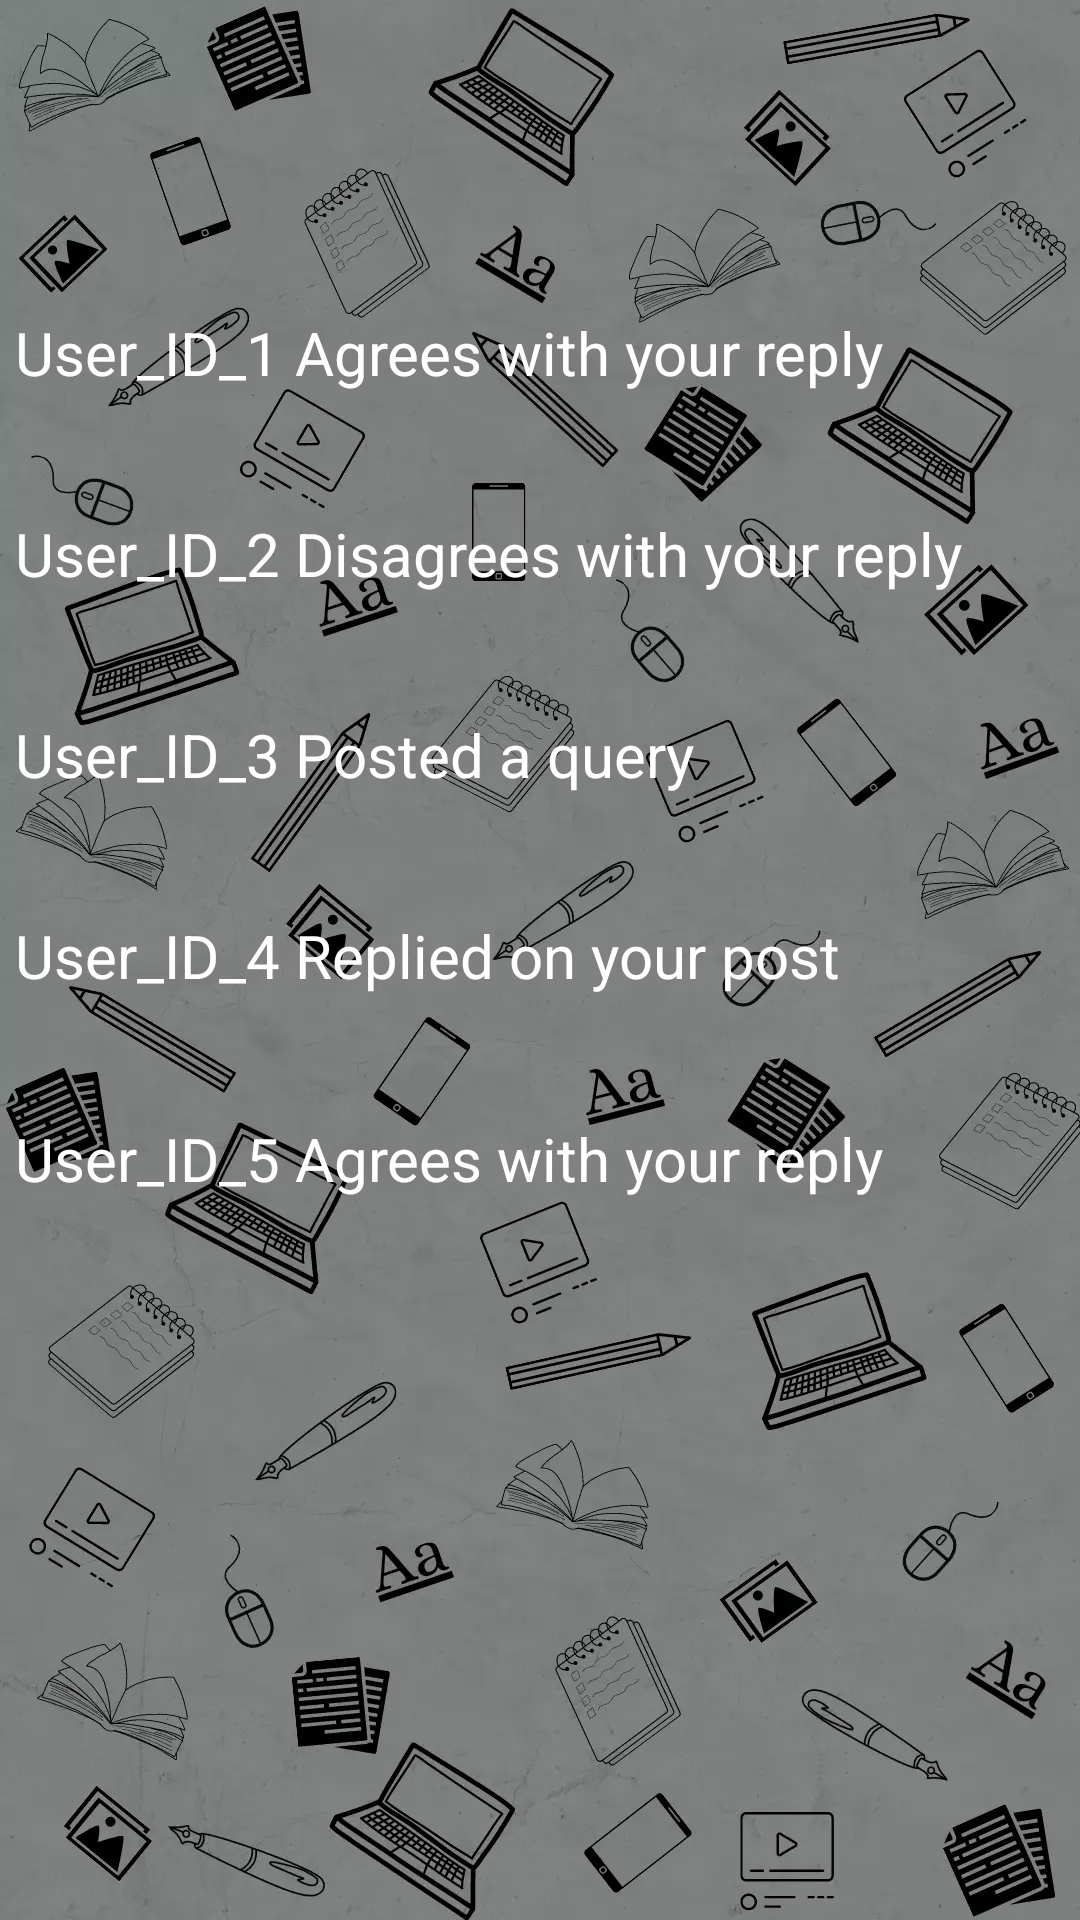

Write the Android layout XML for this screen, with the resource values it uses.
<!-- AndroidManifest.xml: application theme Theme.CommonRoom -->
<!-- res/layout/activity_notification.xml -->
<?xml version="1.0" encoding="utf-8"?>
<androidx.constraintlayout.widget.ConstraintLayout xmlns:android="http://schemas.android.com/apk/res/android"
    xmlns:app="http://schemas.android.com/apk/res-auto"
    xmlns:tools="http://schemas.android.com/tools"
    android:layout_width="match_parent"
    android:layout_height="match_parent"
    android:background="@drawable/bgcr"
    tools:context=".notification">

    <TextView
        android:id="@+id/noti1"
        android:layout_width="350dp"
        android:layout_height="wrap_content"
        android:layout_marginTop="104dp"
        android:text="User_ID_1 Agrees with your reply"
        android:textColor="#FFFFFF"
        android:textSize="20sp"
        app:layout_constraintEnd_toEndOf="parent"
        app:layout_constraintHorizontal_bias="0.508"
        app:layout_constraintStart_toStartOf="parent"
        app:layout_constraintTop_toTopOf="parent" />

    <TextView
        android:id="@+id/noti2"
        android:layout_width="350dp"
        android:layout_height="wrap_content"
        android:layout_marginTop="40dp"
        android:text="User_ID_2 Disagrees with your reply"
        android:textColor="#FFFFFF"
        android:textSize="20sp"
        app:layout_constraintEnd_toEndOf="@+id/noti1"
        app:layout_constraintHorizontal_bias="0.0"
        app:layout_constraintStart_toStartOf="@+id/noti1"
        app:layout_constraintTop_toBottomOf="@+id/noti1" />

    <TextView
        android:id="@+id/noti3"
        android:layout_width="350dp"
        android:layout_height="wrap_content"
        android:layout_marginTop="40dp"
        android:text="User_ID_3 Posted a query"
        android:textColor="#FFFFFF"
        android:textSize="20sp"
        app:layout_constraintEnd_toEndOf="@+id/noti2"
        app:layout_constraintHorizontal_bias="0.0"
        app:layout_constraintStart_toStartOf="@+id/noti2"
        app:layout_constraintTop_toBottomOf="@+id/noti2" />

    <TextView
        android:id="@+id/noti4"
        android:layout_width="350dp"
        android:layout_height="wrap_content"
        android:layout_marginTop="40dp"
        android:text="User_ID_4 Replied on your post"
        android:textColor="#FFFFFF"
        android:textSize="20sp"
        app:layout_constraintEnd_toEndOf="@+id/noti3"
        app:layout_constraintHorizontal_bias="0.0"
        app:layout_constraintStart_toStartOf="@+id/noti3"
        app:layout_constraintTop_toBottomOf="@+id/noti3" />

    <TextView
        android:id="@+id/noti5"
        android:layout_width="350dp"
        android:layout_height="wrap_content"
        android:text="User_ID_5 Agrees with your reply"
        android:textColor="#FFFFFF"
        android:textSize="20sp"
        app:layout_constraintBottom_toBottomOf="parent"
        app:layout_constraintEnd_toEndOf="@+id/noti4"
        app:layout_constraintHorizontal_bias="0.0"
        app:layout_constraintStart_toStartOf="@+id/noti4"
        app:layout_constraintTop_toBottomOf="@+id/noti4"
        app:layout_constraintVertical_bias="0.145" />
</androidx.constraintlayout.widget.ConstraintLayout>
<!-- resources referenced by this layout -->
<resources>
  <!-- drawable bgcr: webp bitmap (drawable, 111250 bytes) -->
  <style name="Theme.CommonRoom" parent="Theme.MaterialComponents.DayNight.NoActionBar">
          
          <item name="colorPrimary">@color/purple_500</item>
          <item name="colorPrimaryVariant">@color/purple_700</item>
          <item name="colorOnPrimary">@color/white</item>
          
          <item name="colorSecondary">@color/teal_200</item>
          <item name="colorSecondaryVariant">@color/teal_700</item>
          <item name="colorOnSecondary">@color/black</item>
          
          <item name="android:statusBarColor" tools:targetApi="l">?attr/colorPrimaryVariant</item>
          
      </style>
  <color name="purple_500">#00BCEC</color>
  <color name="purple_700">#6600A3DE</color>
  <color name="white">#FFFFFFFF</color>
  <color name="teal_200">#03DAC8</color>
  <color name="teal_700">#FF018786</color>
  <color name="black">#FF000000</color>
</resources>
